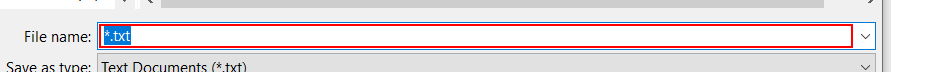
Task: Here we can save the name with Datetime.Now function as a file name. Use Replace function to replace "/" by "_" & ":" by "_"
Workflow: Main

Step 1: type "["nikhil"+"_"+DateTime.Now.ToString]" in window 'Save As' (notepad.exe)
